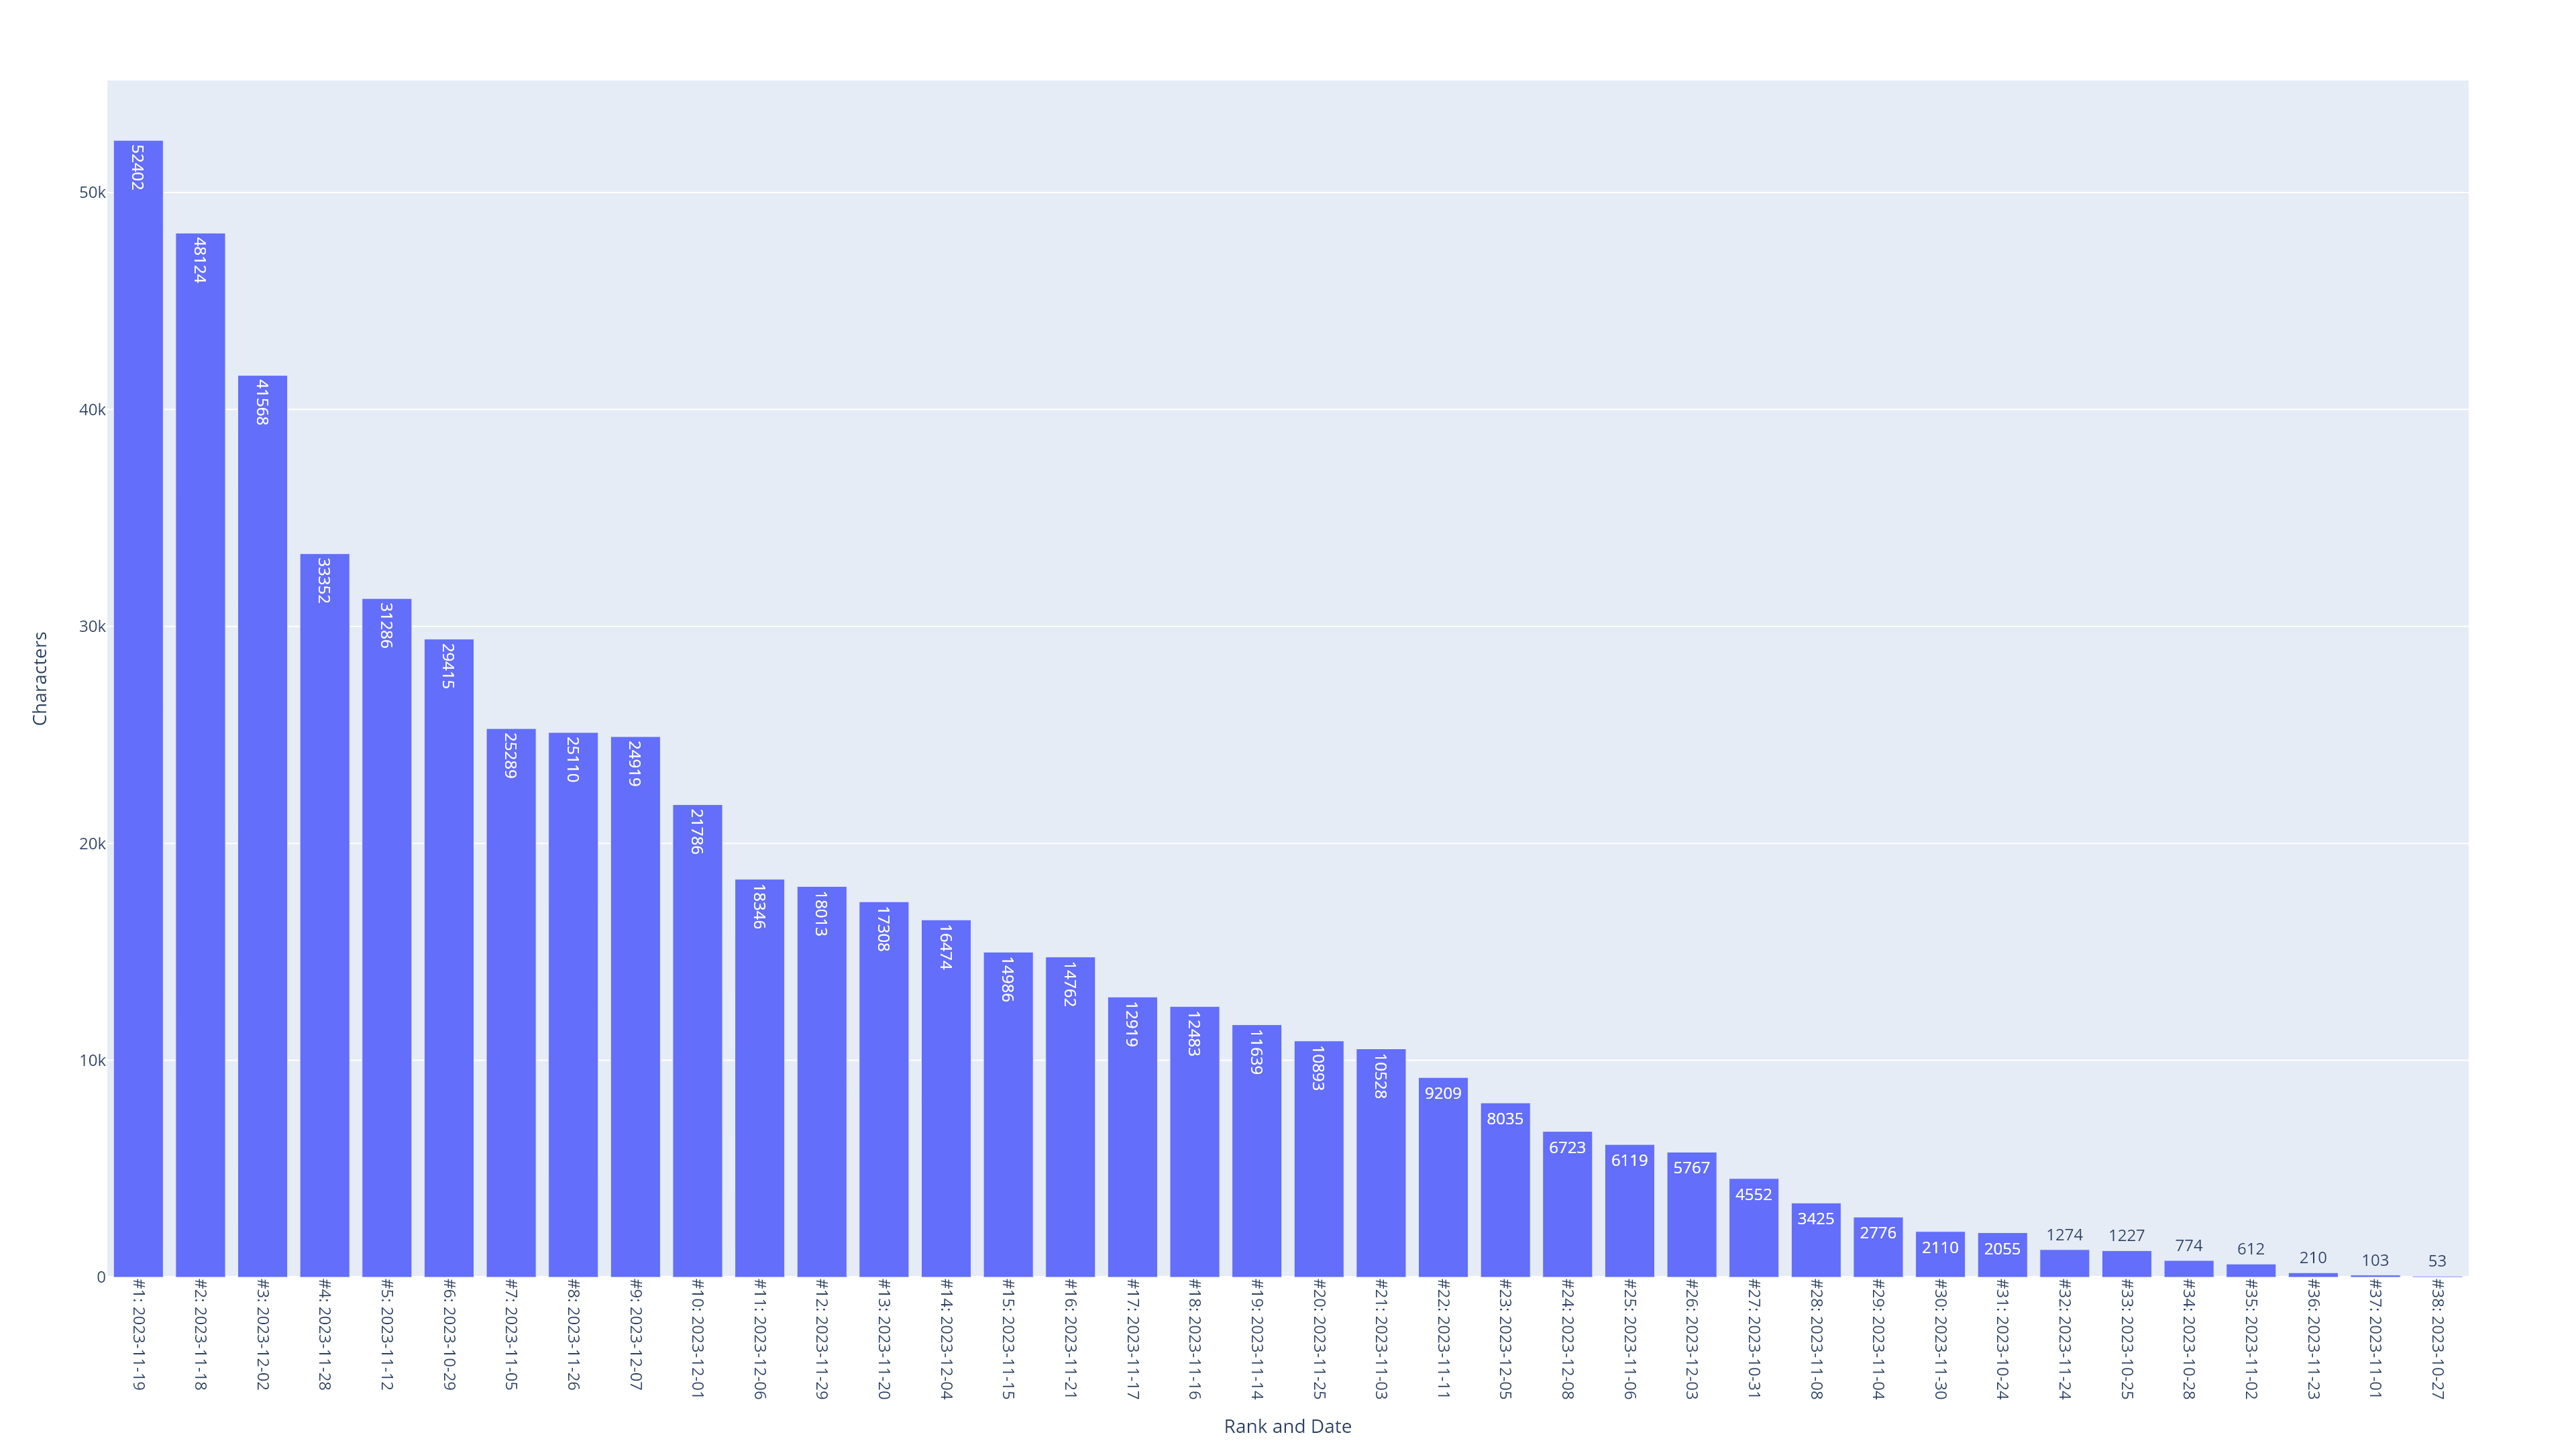

Values plotted in this chart, from the file beside it:
Local_Start_Date, Local_End_Date, Characters, Rank, Rank and Date
2023-11-19, 2023-11-19, 52402, 1, #1: 2023-11-19
2023-11-18, 2023-11-18, 48124, 2, #2: 2023-11-18
2023-12-02, 2023-12-02, 41568, 3, #3: 2023-12-02
2023-11-28, 2023-11-28, 33352, 4, #4: 2023-11-28
2023-11-12, 2023-11-12, 31286, 5, #5: 2023-11-12
2023-10-29, 2023-10-29, 29415, 6, #6: 2023-10-29
2023-11-05, 2023-11-05, 25289, 7, #7: 2023-11-05
2023-11-26, 2023-11-26, 25110, 8, #8: 2023-11-26
2023-12-07, 2023-12-07, 24919, 9, #9: 2023-12-07
2023-12-01, 2023-12-01, 21786, 10, #10: 2023-12-01
2023-12-06, 2023-12-06, 18346, 11, #11: 2023-12-06
2023-11-29, 2023-11-29, 18013, 12, #12: 2023-11-29
2023-11-20, 2023-11-20, 17308, 13, #13: 2023-11-20
2023-12-04, 2023-12-04, 16474, 14, #14: 2023-12-04
2023-11-15, 2023-11-15, 14986, 15, #15: 2023-11-15
2023-11-21, 2023-11-21, 14762, 16, #16: 2023-11-21
2023-11-17, 2023-11-17, 12919, 17, #17: 2023-11-17
2023-11-16, 2023-11-16, 12483, 18, #18: 2023-11-16
2023-11-14, 2023-11-14, 11639, 19, #19: 2023-11-14
2023-11-25, 2023-11-25, 10893, 20, #20: 2023-11-25
2023-11-03, 2023-11-03, 10528, 21, #21: 2023-11-03
2023-11-11, 2023-11-11, 9209, 22, #22: 2023-11-11
2023-12-05, 2023-12-05, 8035, 23, #23: 2023-12-05
2023-12-08, 2023-12-08, 6723, 24, #24: 2023-12-08
2023-11-06, 2023-11-06, 6119, 25, #25: 2023-11-06
2023-12-03, 2023-12-03, 5767, 26, #26: 2023-12-03
2023-10-31, 2023-10-31, 4552, 27, #27: 2023-10-31
2023-11-08, 2023-11-08, 3425, 28, #28: 2023-11-08
2023-11-04, 2023-11-04, 2776, 29, #29: 2023-11-04
2023-11-30, 2023-11-30, 2110, 30, #30: 2023-11-30
2023-10-24, 2023-10-24, 2055, 31, #31: 2023-10-24
2023-11-24, 2023-11-24, 1274, 32, #32: 2023-11-24
2023-10-25, 2023-10-25, 1227, 33, #33: 2023-10-25
2023-10-28, 2023-10-28, 774, 34, #34: 2023-10-28
2023-11-02, 2023-11-02, 612, 35, #35: 2023-11-02
2023-11-23, 2023-11-23, 210, 36, #36: 2023-11-23
2023-11-01, 2023-11-01, 103, 37, #37: 2023-11-01
2023-10-27, 2023-10-27, 53, 38, #38: 2023-10-27
